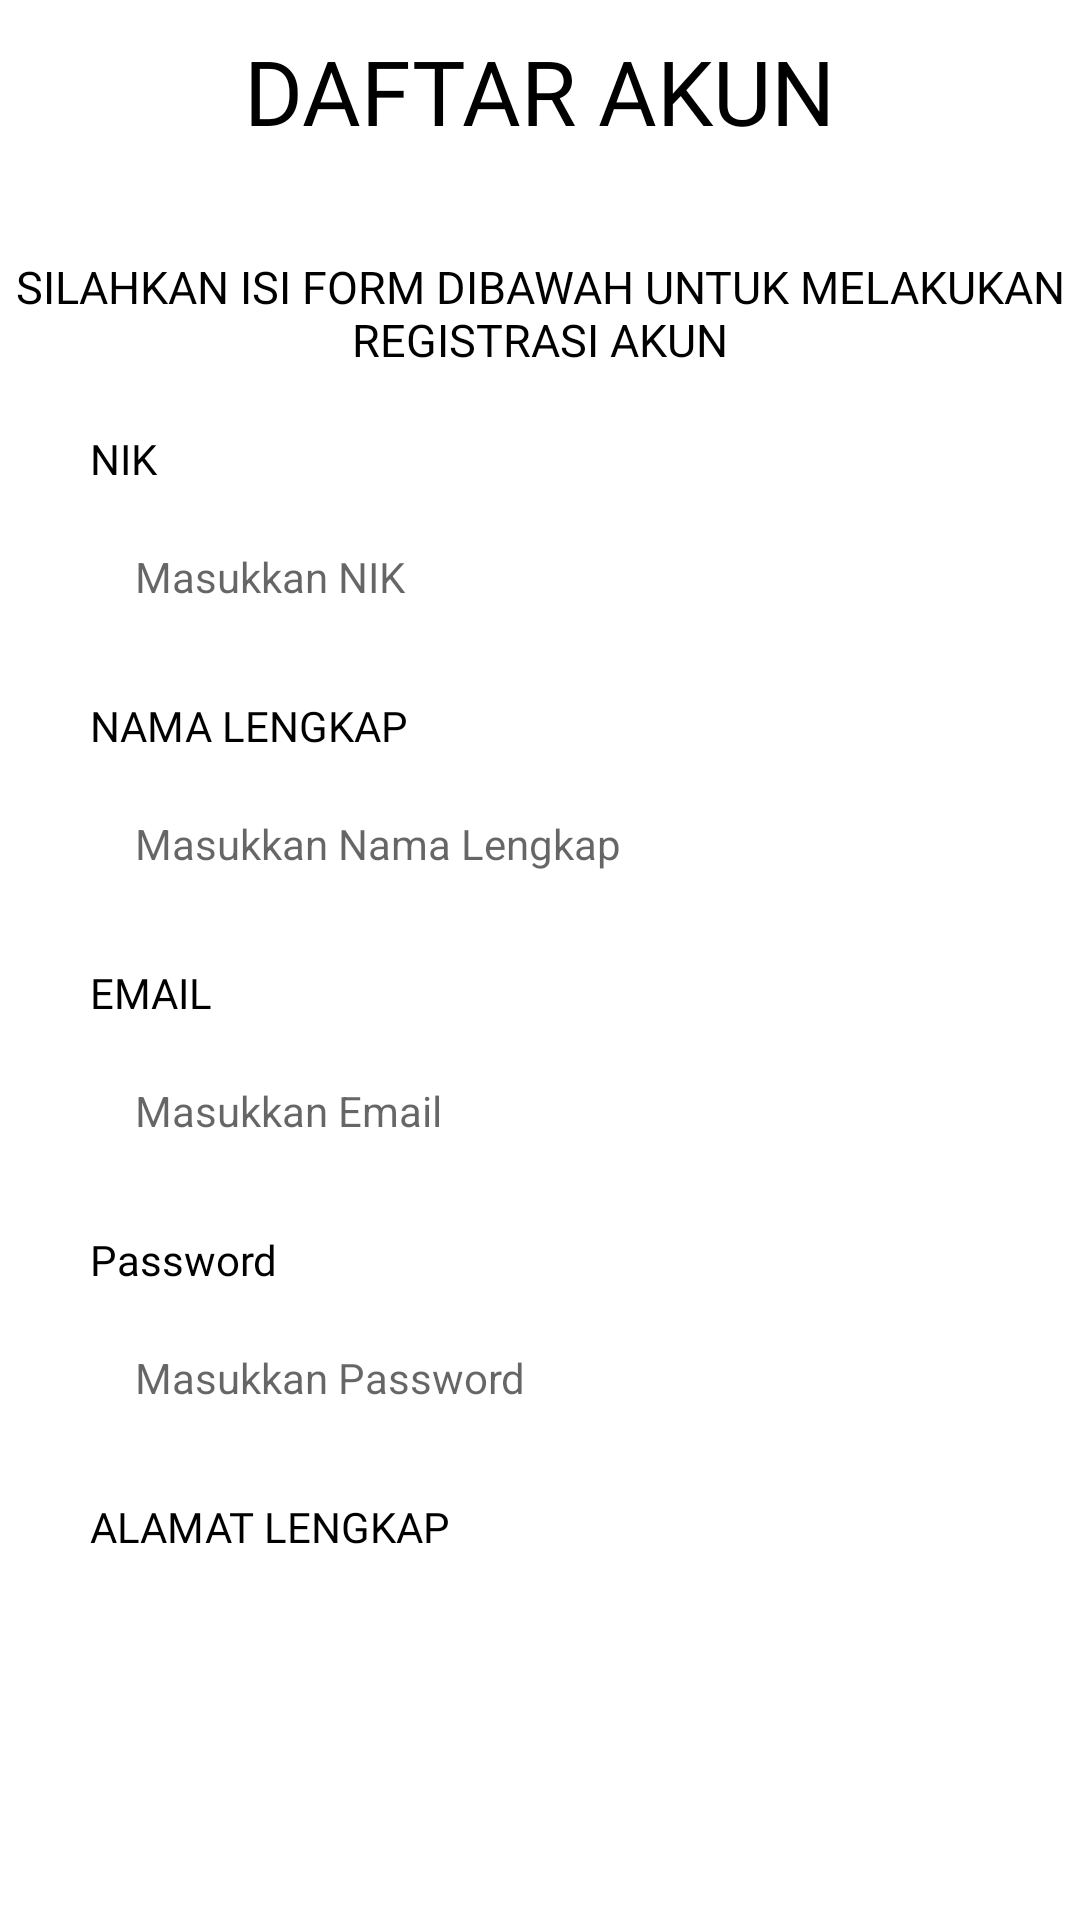

Android layout source for this screen:
<!-- AndroidManifest.xml: application theme Theme.PKPPU -->
<!-- res/layout/activity_register.xml -->
<?xml version="1.0" encoding="utf-8"?>
<LinearLayout xmlns:android="http://schemas.android.com/apk/res/android"
    xmlns:app="http://schemas.android.com/apk/res-auto"
    xmlns:tools="http://schemas.android.com/tools"
    android:layout_width="match_parent"
    android:layout_height="match_parent"
    tools:context=".RegisterActivity"
    android:orientation="vertical"
    android:gravity="center_horizontal">

    <androidx.core.widget.NestedScrollView
        android:layout_width="match_parent"
        android:layout_height="match_parent"
        android:fillViewport="true">

        <LinearLayout
            android:layout_width="match_parent"
            android:layout_height="match_parent"
            android:gravity="center_horizontal"
            android:orientation="vertical">

            <TextView
                android:layout_width="wrap_content"
                android:layout_height="wrap_content"
                style="@style/TextHead"
                android:text="DAFTAR AKUN"
                android:textSize="30sp"
                android:layout_marginTop="10dp"/>

            <ImageView
                android:layout_width="match_parent"
                android:layout_height="5dp"
                android:src="@drawable/shape_rectangle"
                android:layout_marginTop="10dp"/>

            <TextView
                android:layout_width="350dp"
                android:layout_height="wrap_content"
                style="@style/TextHead"
                android:textSize="15sp"
                android:textAlignment="center"
                android:text="SILAHKAN ISI FORM DIBAWAH UNTUK MELAKUKAN REGISTRASI AKUN"
                android:layout_marginTop="20dp"/>

            <TextView
                android:layout_width="match_parent"
                android:layout_height="wrap_content"
                style="@style/TextField"
                android:textColor="@color/black"
                android:textSize="14sp"
                android:text="NIK"
                android:layout_marginTop="20dp"
                android:layout_marginStart="30dp"
                android:layout_marginEnd="30dp"/>

            <EditText
                android:id="@+id/regis_nik"
                android:inputType="number"
                android:layout_width="match_parent"
                android:layout_height="40dp"
                android:background="@drawable/shape_rectangle"
                android:hint="Masukkan NIK"
                android:textSize="14sp"
                android:maxLines="1"
                android:paddingStart="15dp"
                android:paddingEnd="15dp"
                android:layout_marginTop="10dp"
                android:layout_marginStart="30dp"
                android:layout_marginEnd="30dp"/>

            <TextView
                android:layout_width="match_parent"
                android:layout_height="wrap_content"
                style="@style/TextField"
                android:textColor="@color/black"
                android:textSize="14sp"
                android:text="NAMA LENGKAP"
                android:layout_marginTop="20dp"
                android:layout_marginStart="30dp"
                android:layout_marginEnd="30dp"/>

            <EditText
                android:id="@+id/regis_nama"
                android:inputType="textPersonName"
                android:layout_width="match_parent"
                android:layout_height="40dp"
                android:background="@drawable/shape_rectangle"
                android:hint="Masukkan Nama Lengkap"
                android:textSize="14sp"
                android:maxLines="1"
                android:paddingStart="15dp"
                android:paddingEnd="15dp"
                android:layout_marginTop="10dp"
                android:layout_marginStart="30dp"
                android:layout_marginEnd="30dp"/>

            <TextView
                android:layout_width="match_parent"
                android:layout_height="wrap_content"
                style="@style/TextField"
                android:textColor="@color/black"
                android:textSize="14sp"
                android:text="EMAIL"
                android:layout_marginTop="20dp"
                android:layout_marginStart="30dp"
                android:layout_marginEnd="30dp"/>

            <EditText
                android:id="@+id/regis_email"
                android:inputType="textEmailAddress"
                android:layout_width="match_parent"
                android:layout_height="40dp"
                android:background="@drawable/shape_rectangle"
                android:hint="Masukkan Email"
                android:textSize="14sp"
                android:maxLines="1"
                android:paddingStart="15dp"
                android:paddingEnd="15dp"
                android:layout_marginTop="10dp"
                android:layout_marginStart="30dp"
                android:layout_marginEnd="30dp"/>

            <TextView
                android:layout_width="match_parent"
                android:layout_height="wrap_content"
                style="@style/TextField"
                android:textColor="@color/black"
                android:textSize="14sp"
                android:text="Password"
                android:layout_marginTop="20dp"
                android:layout_marginStart="30dp"
                android:layout_marginEnd="30dp"/>

            <EditText
                android:id="@+id/regis_password"
                android:inputType="textPassword"
                android:layout_width="match_parent"
                android:layout_height="40dp"
                android:background="@drawable/shape_rectangle"
                android:hint="Masukkan Password"
                android:textSize="14sp"
                android:maxLines="1"
                android:paddingStart="15dp"
                android:paddingEnd="15dp"
                android:layout_marginTop="10dp"
                android:layout_marginStart="30dp"
                android:layout_marginEnd="30dp"/>

            <TextView
                android:layout_width="match_parent"
                android:layout_height="wrap_content"
                style="@style/TextField"
                android:textColor="@color/black"
                android:textSize="14sp"
                android:text="ALAMAT LENGKAP"
                android:layout_marginTop="20dp"
                android:layout_marginStart="30dp"
                android:layout_marginEnd="30dp"/>

            <EditText
                android:id="@+id/regis_alamat"
                android:inputType="textMultiLine"
                android:layout_width="match_parent"
                android:layout_height="120dp"
                android:background="@drawable/shape_rectangle"
                android:textSize="14sp"
                android:gravity="top"
                android:paddingStart="15dp"
                android:paddingEnd="15dp"
                android:paddingTop="10dp"
                android:paddingBottom="10dp"
                android:layout_marginTop="10dp"
                android:layout_marginStart="30dp"
                android:layout_marginEnd="30dp"/>

            <TextView
                android:layout_width="match_parent"
                android:layout_height="wrap_content"
                style="@style/TextField"
                android:textColor="@color/black"
                android:textSize="14sp"
                android:text="NO TELPON"
                android:layout_marginTop="20dp"
                android:layout_marginStart="30dp"
                android:layout_marginEnd="30dp"/>

            <EditText
                android:id="@+id/regis_notelp"
                android:inputType="phone"
                android:layout_width="match_parent"
                android:layout_height="40dp"
                android:background="@drawable/shape_rectangle"
                android:hint="Masukkan No Telpon"
                android:textSize="14sp"
                android:maxLines="1"
                android:paddingStart="15dp"
                android:paddingEnd="15dp"
                android:layout_marginTop="10dp"
                android:layout_marginStart="30dp"
                android:layout_marginEnd="30dp"/>

            <Button
                android:id="@+id/regis_btn"
                android:layout_width="match_parent"
                android:layout_height="wrap_content"
                android:backgroundTint="@color/cornflower_blue"
                android:text="DAFTAR"
                android:layout_marginTop="30dp"
                android:layout_marginStart="30dp"
                android:layout_marginEnd="30dp"
                android:layout_marginBottom="10dp"/>

        </LinearLayout>

    </androidx.core.widget.NestedScrollView>

</LinearLayout>
<!-- resources referenced by this layout -->
<resources>
  <color name="black">#FF000000</color>
  <color name="cornflower_blue">#6996F6</color>
  <style name="TextField">
          <item name="android:fontFamily">@font/montserrat_regular</item>
          <item name="android:textSize">14sp</item>
      </style>
  <style name="TextHead">
          <item name="fontFamily">@font/montserrat_bold</item>
          <item name="android:textSize">20sp</item>
          <item name="android:textColor">@color/black</item>
      </style>
  <style name="Theme.PKPPU" parent="Theme.MaterialComponents.DayNight.DarkActionBar">
          
          <item name="colorPrimary">@color/cornflower_blue</item>
          <item name="colorPrimaryVariant">@color/cornflower_blue</item>
          <item name="colorOnPrimary">@color/white</item>
          
          <item name="colorSecondary">@color/teal_200</item>
          <item name="colorSecondaryVariant">@color/teal_700</item>
          <item name="colorOnSecondary">@color/black</item>
          
          <item name="android:statusBarColor" tools:targetApi="l">?attr/colorPrimaryVariant</item>
          
      </style>
  <color name="white">#FFFFFFFF</color>
  <color name="teal_200">#FF03DAC5</color>
  <color name="teal_700">#FF018786</color>
</resources>
